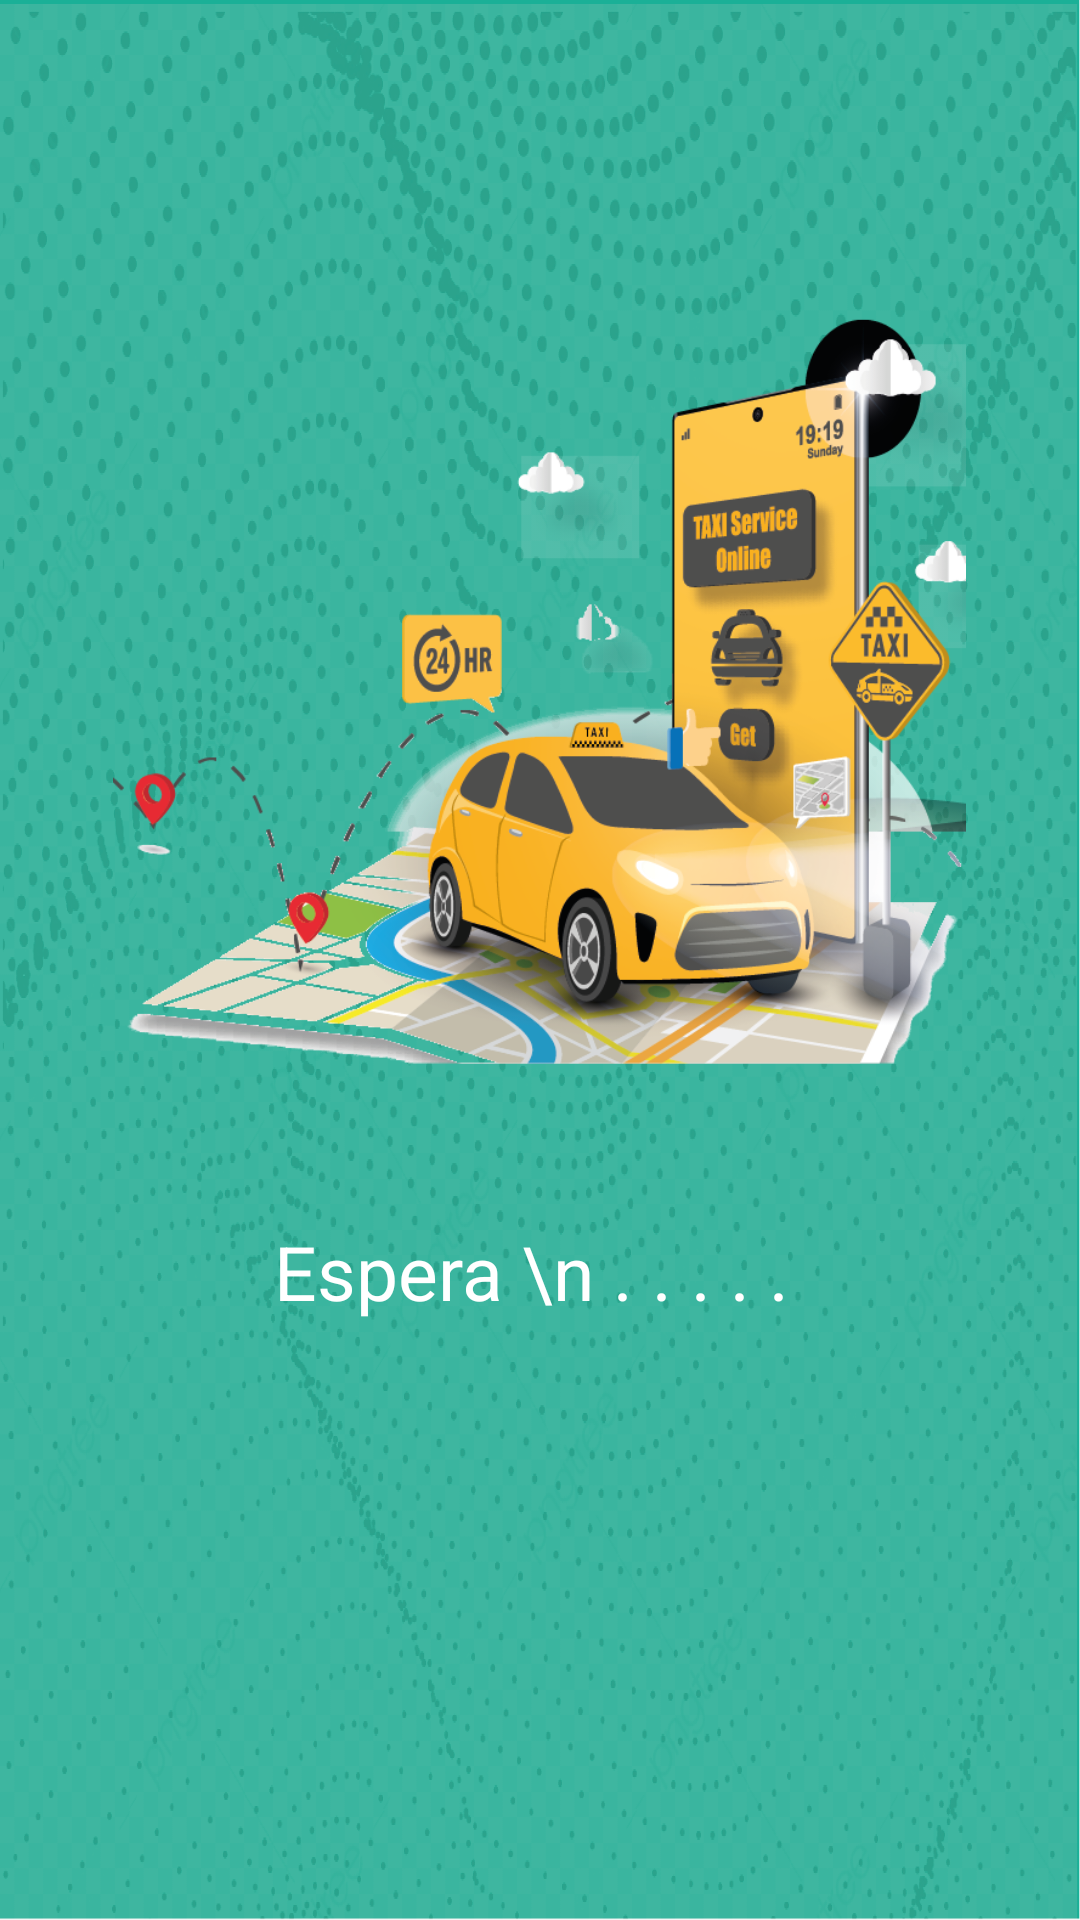

Write the Android layout XML for this screen, with the resource values it uses.
<!-- AndroidManifest.xml: application theme AppTheme -->
<!-- res/layout/activity_concluido.xml -->
<?xml version="1.0" encoding="utf-8"?>
<LinearLayout xmlns:android="http://schemas.android.com/apk/res/android"
    xmlns:app="http://schemas.android.com/apk/res-auto"
    xmlns:tools="http://schemas.android.com/tools"
    android:layout_width="match_parent"
    android:layout_height="match_parent"
    tools:context=".Concluido"
    android:background="@drawable/fondo_viaje"
    android:orientation="vertical">
    <ImageView
        android:layout_width="wrap_content"
        android:layout_height="250dp"
        android:layout_gravity="center"
        android:layout_marginTop="105dp"
        android:adjustViewBounds="true"
        android:scaleType="fitXY"
        android:src="@drawable/viaje"/>
    <TextView
        android:id="@+id/mensaje"
        android:layout_width="wrap_content"
        android:layout_height="wrap_content"
        android:layout_gravity="center"
        android:textColor="@color/blanco"
        android:text="Espera \n . . . . . "
        android:textAlignment="center"
        android:textSize="25dp"
        android:layout_marginHorizontal="34dp"
        android:layout_marginTop="52dp"/>

    <TextView
        android:visibility="gone"
        android:id="@+id/continuar"
        android:layout_width="wrap_content"
        android:layout_height="wrap_content"
        android:layout_gravity="center"
        android:textColor="@color/blanco"
        android:text="Continuar"
        android:textAlignment="center"
        android:textSize="34dp"
        android:layout_marginTop="52dp"/>
</LinearLayout>
<!-- resources referenced by this layout -->
<resources>
  <color name="blanco">#FFFFFF</color>
  <!-- drawable fondo_viaje: png bitmap (drawable, 499470 bytes) -->
  <!-- drawable viaje: png bitmap (drawable, 192246 bytes) -->
  <style name="AppTheme" parent="Theme.AppCompat.Light.DarkActionBar">
          
          <item name="colorPrimary">@color/colorPrimary</item>
          <item name="colorPrimaryDark">@color/colorPrimaryDark</item>
          <item name="colorAccent">@color/colorAccent</item>
          <item name="android:windowAnimationStyle">@style/WindowAnimations</item>
      </style>
  <color name="colorPrimary">#000000</color>
  <color name="colorPrimaryDark">#000000</color>
  <color name="colorAccent">#000000</color>
  <style name="WindowAnimations">
          <item name="android:activityOpenEnterAnimation">
              @anim/cero_cien</item>
          <item name="android:activityOpenExitAnimation">
              @anim/cien_cero</item>
          <item name="android:activityCloseEnterAnimation">
              @anim/cero_cien</item>
          <item name="android:activityCloseExitAnimation">
              @anim/cien_cero</item>
      </style>
</resources>
